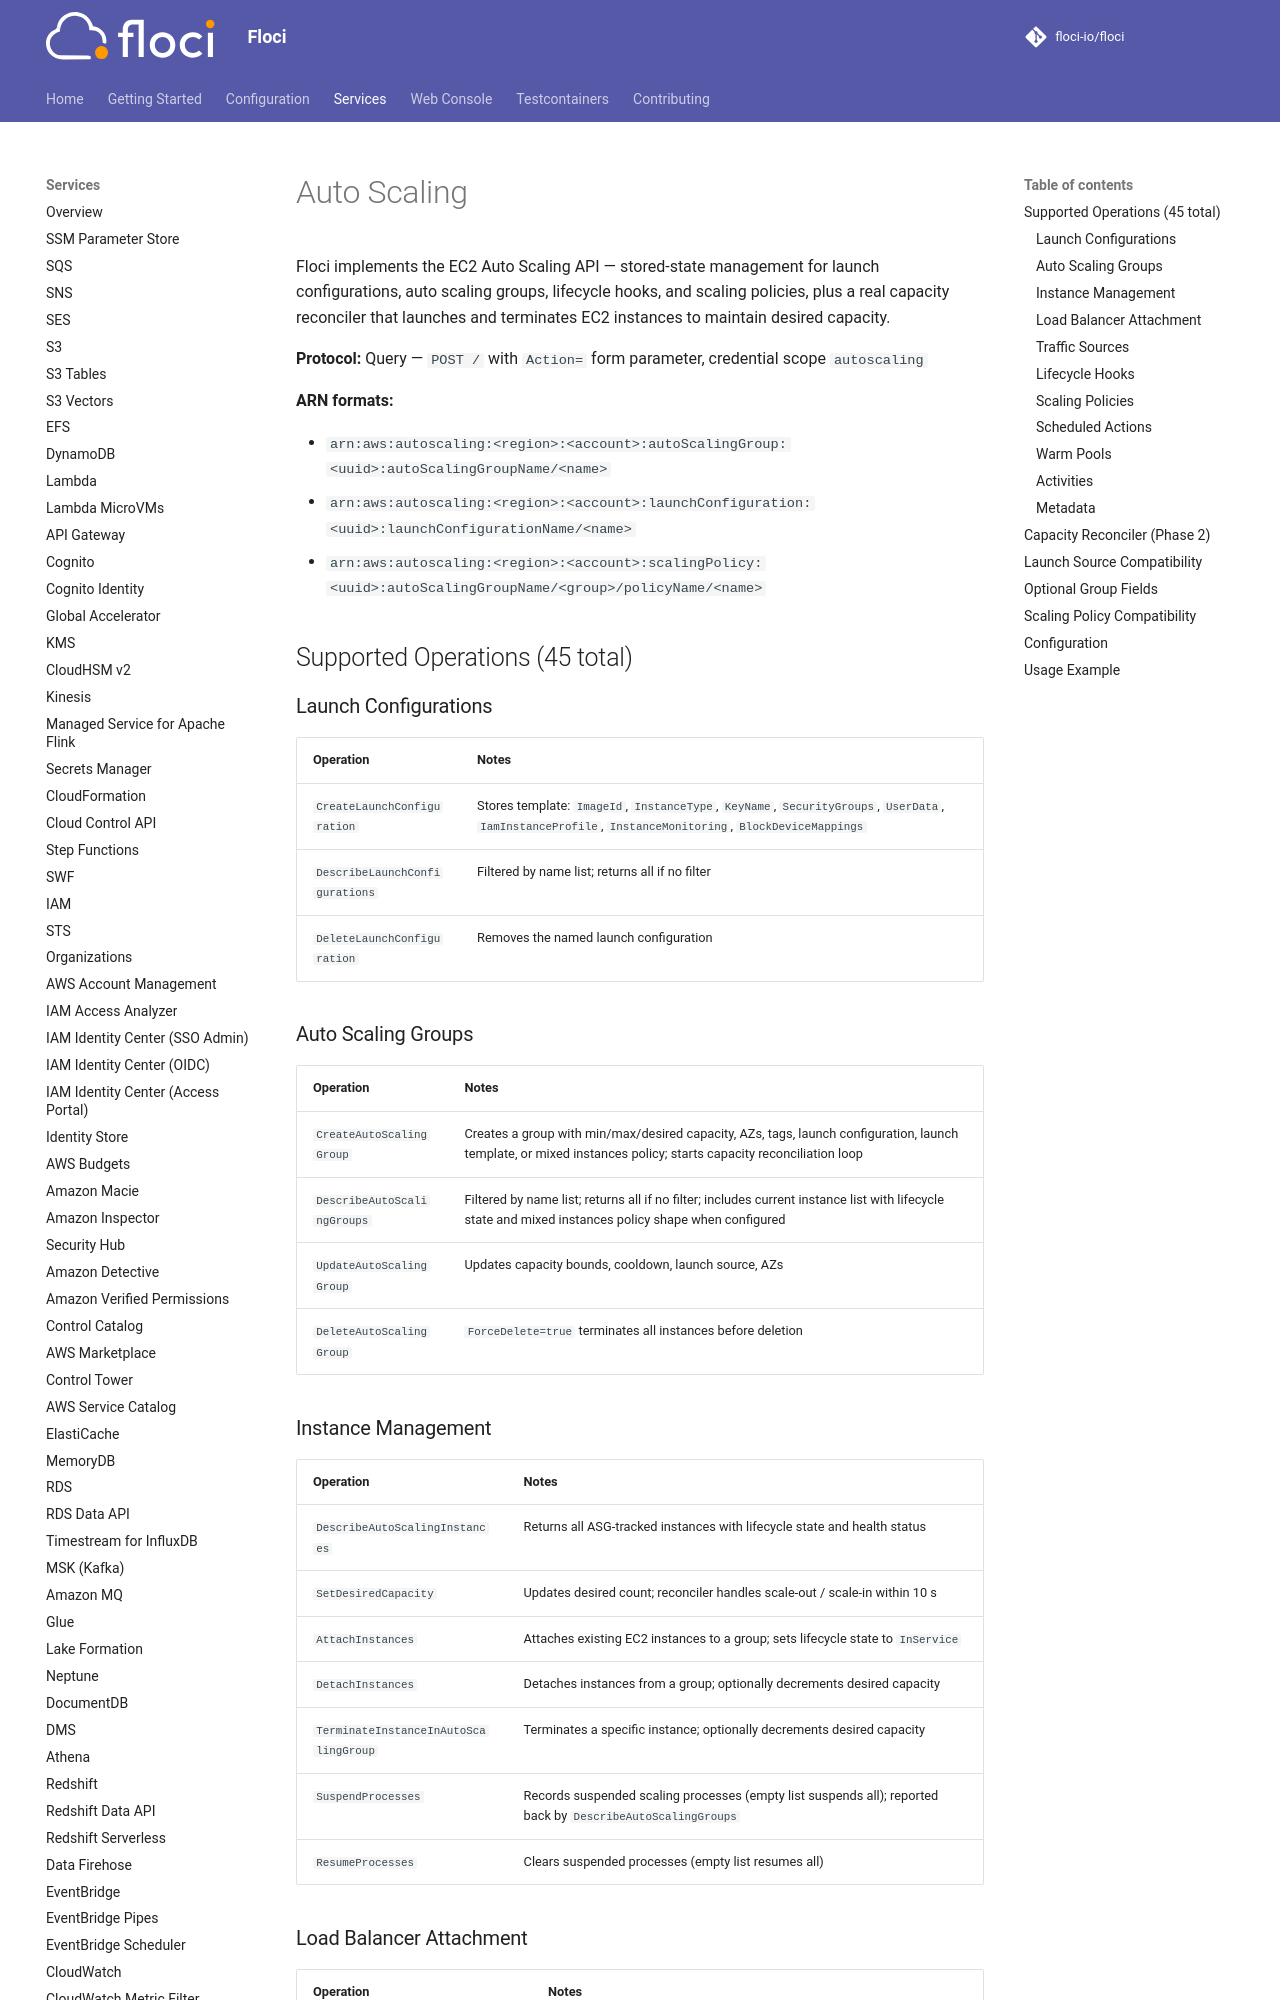

repository: ocelhq/floci · page: services/autoscaling/index.html · generator: mkdocs

# Auto Scaling

Floci implements the EC2 Auto Scaling API — stored-state management for launch configurations, auto scaling groups, lifecycle hooks, and scaling policies, plus a real capacity reconciler that launches and terminates EC2 instances to maintain desired capacity.

**Protocol:** Query — `POST /` with `Action=` form parameter, credential scope `autoscaling`

**ARN formats:**

- `arn:aws:autoscaling:<region>:<account>:autoScalingGroup:<uuid>:autoScalingGroupName/<name>`
- `arn:aws:autoscaling:<region>:<account>:launchConfiguration:<uuid>:launchConfigurationName/<name>`
- `arn:aws:autoscaling:<region>:<account>:scalingPolicy:<uuid>:autoScalingGroupName/<group>/policyName/<name>`

## Supported Operations (45 total)

### Launch Configurations

| Operation | Notes |
|---|---|
| `CreateLaunchConfiguration` | Stores template: `ImageId`, `InstanceType`, `KeyName`, `SecurityGroups`, `UserData`, `IamInstanceProfile`, `InstanceMonitoring`, `BlockDeviceMappings` |
| `DescribeLaunchConfigurations` | Filtered by name list; returns all if no filter |
| `DeleteLaunchConfiguration` | Removes the named launch configuration |

### Auto Scaling Groups

| Operation | Notes |
|---|---|
| `CreateAutoScalingGroup` | Creates a group with min/max/desired capacity, AZs, tags, launch configuration, launch template, or mixed instances policy; starts capacity reconciliation loop |
| `DescribeAutoScalingGroups` | Filtered by name list; returns all if no filter; includes current instance list with lifecycle state and mixed instances policy shape when configured |
| `UpdateAutoScalingGroup` | Updates capacity bounds, cooldown, launch source, AZs |
| `DeleteAutoScalingGroup` | `ForceDelete=true` terminates all instances before deletion |

### Instance Management

| Operation | Notes |
|---|---|
| `DescribeAutoScalingInstances` | Returns all ASG-tracked instances with lifecycle state and health status |
| `SetDesiredCapacity` | Updates desired count; reconciler handles scale-out / scale-in within 10 s |
| `AttachInstances` | Attaches existing EC2 instances to a group; sets lifecycle state to `InService` |
| `DetachInstances` | Detaches instances from a group; optionally decrements desired capacity |
| `TerminateInstanceInAutoScalingGroup` | Terminates a specific instance; optionally decrements desired capacity |
| `SuspendProcesses` | Records suspended scaling processes (empty list suspends all); reported back by `DescribeAutoScalingGroups` |
| `ResumeProcesses` | Clears suspended processes (empty list resumes all) |
